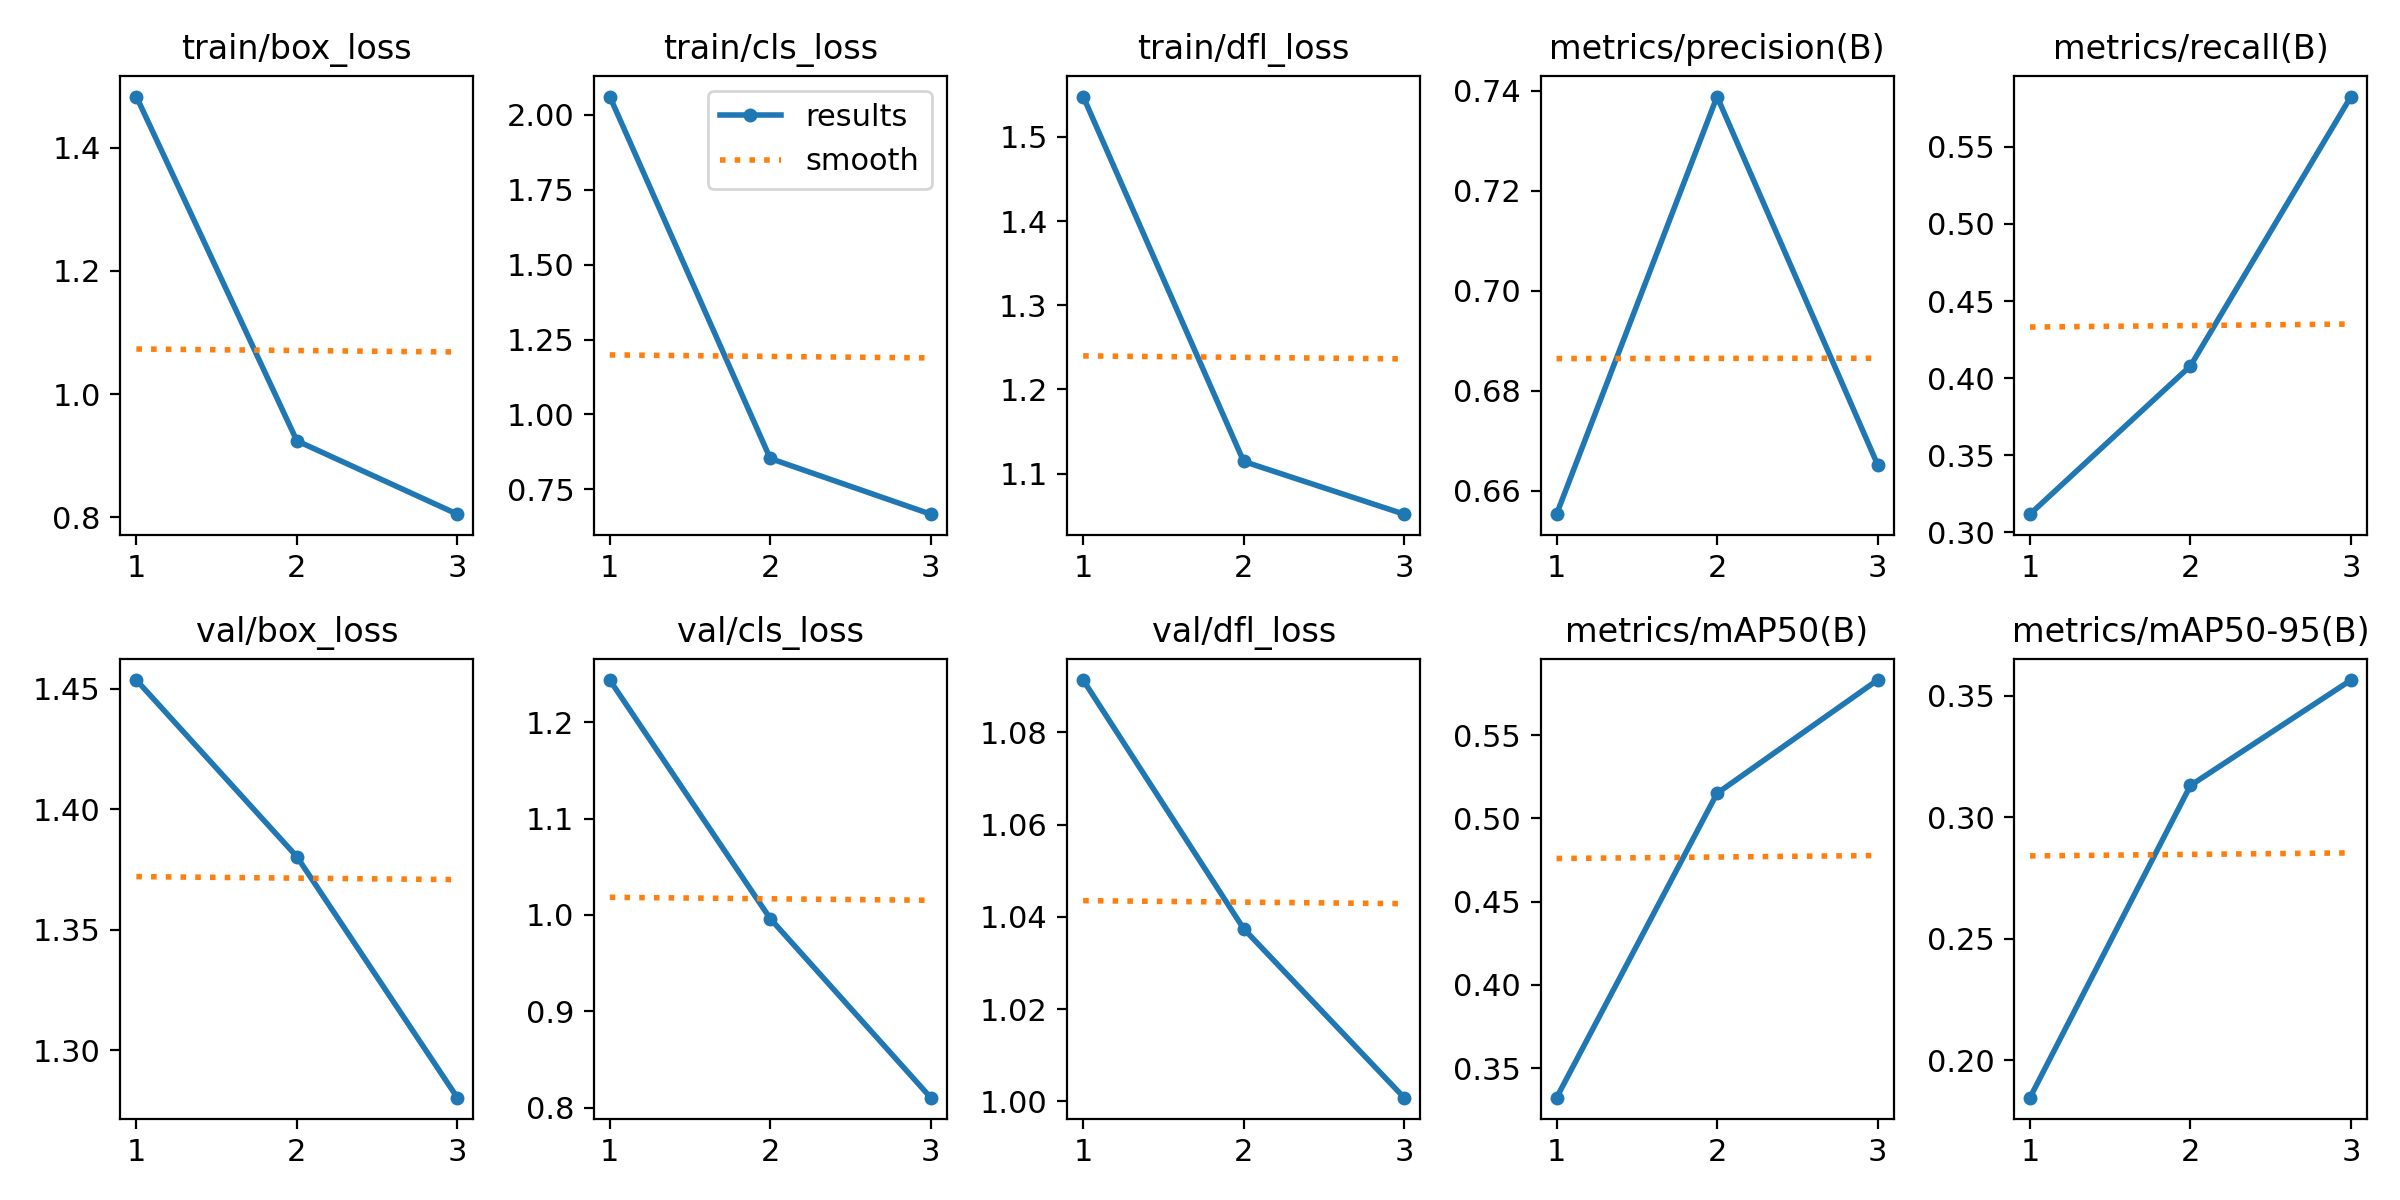

The table this chart was drawn from, first rows:
epoch, time, train/box_loss, train/cls_loss, train/dfl_loss, metrics/precision(B), metrics/recall(B), metrics/mAP50(B), metrics/mAP50-95(B), val/box_loss, val/cls_loss, val/dfl_loss, lr/pg0, lr/pg1, lr/pg2
1, 66.81, 1.483, 2.061, 1.548, 0.6553, 0.3116, 0.3322, 0.1845, 1.454, 1.244, 1.091, 0.000833, 0.000833, 0.000833
2, 120.8, 0.9244, 0.8528, 1.114, 0.7389, 0.4079, 0.515, 0.313, 1.38, 0.9962, 1.037, 0.0005581, 0.0005581, 0.0005581
3, 177.1, 0.8053, 0.6669, 1.052, 0.6652, 0.5827, 0.583, 0.3564, 1.28, 0.8103, 1.001, 0.0002832, 0.0002832, 0.0002832
